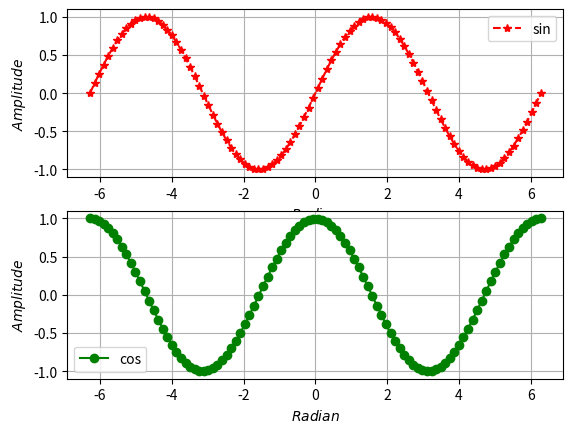

The matplotlib source for this figure:
#subplotEx.py
import numpy as np
import matplotlib.pyplot as plt

# close all the figures, if open from previous commands
plt.close('all') 

############ Sin(x) ####################
x=np.linspace(-2*np.pi, 2*np.pi, 100) 
sinx=np.sin(x) # calculate sin(x)
cosx=np.cos(x) # calculate cos(x)

########### Subplot ###################
plt.subplot(2,1,1)
plt.plot(x,sinx, '*--r', label='sin')
plt.grid() # show grid
plt.legend() #show legend
plt.xlabel(r'$Radian$')# x label 
plt.ylabel(r'$Amplitude$') # y label

plt.subplot(2,1,2)
plt.plot(x,cosx, 'o-g', label='cos') 
plt.grid() # show grid
plt.legend() #show legend
plt.xlabel(r'$Radian$') # x label 
plt.ylabel(r'$Amplitude$') # y label
############ Legend ####################

#### Lable and Grid ####################
plt.xlabel(r'$Radian$') # x label 
plt.ylabel(r'$Amplitude$') # y label


plt.show()